4-way image classification set "prep" from GitHub (qwopiy/eye_project); label vocabulary: center, down, left, right.

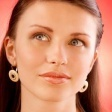
Label: center

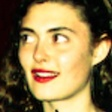
Label: right

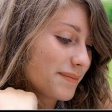
Label: left

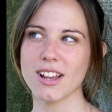
Label: center

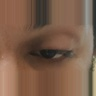
Label: down

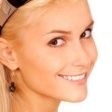
Label: left
